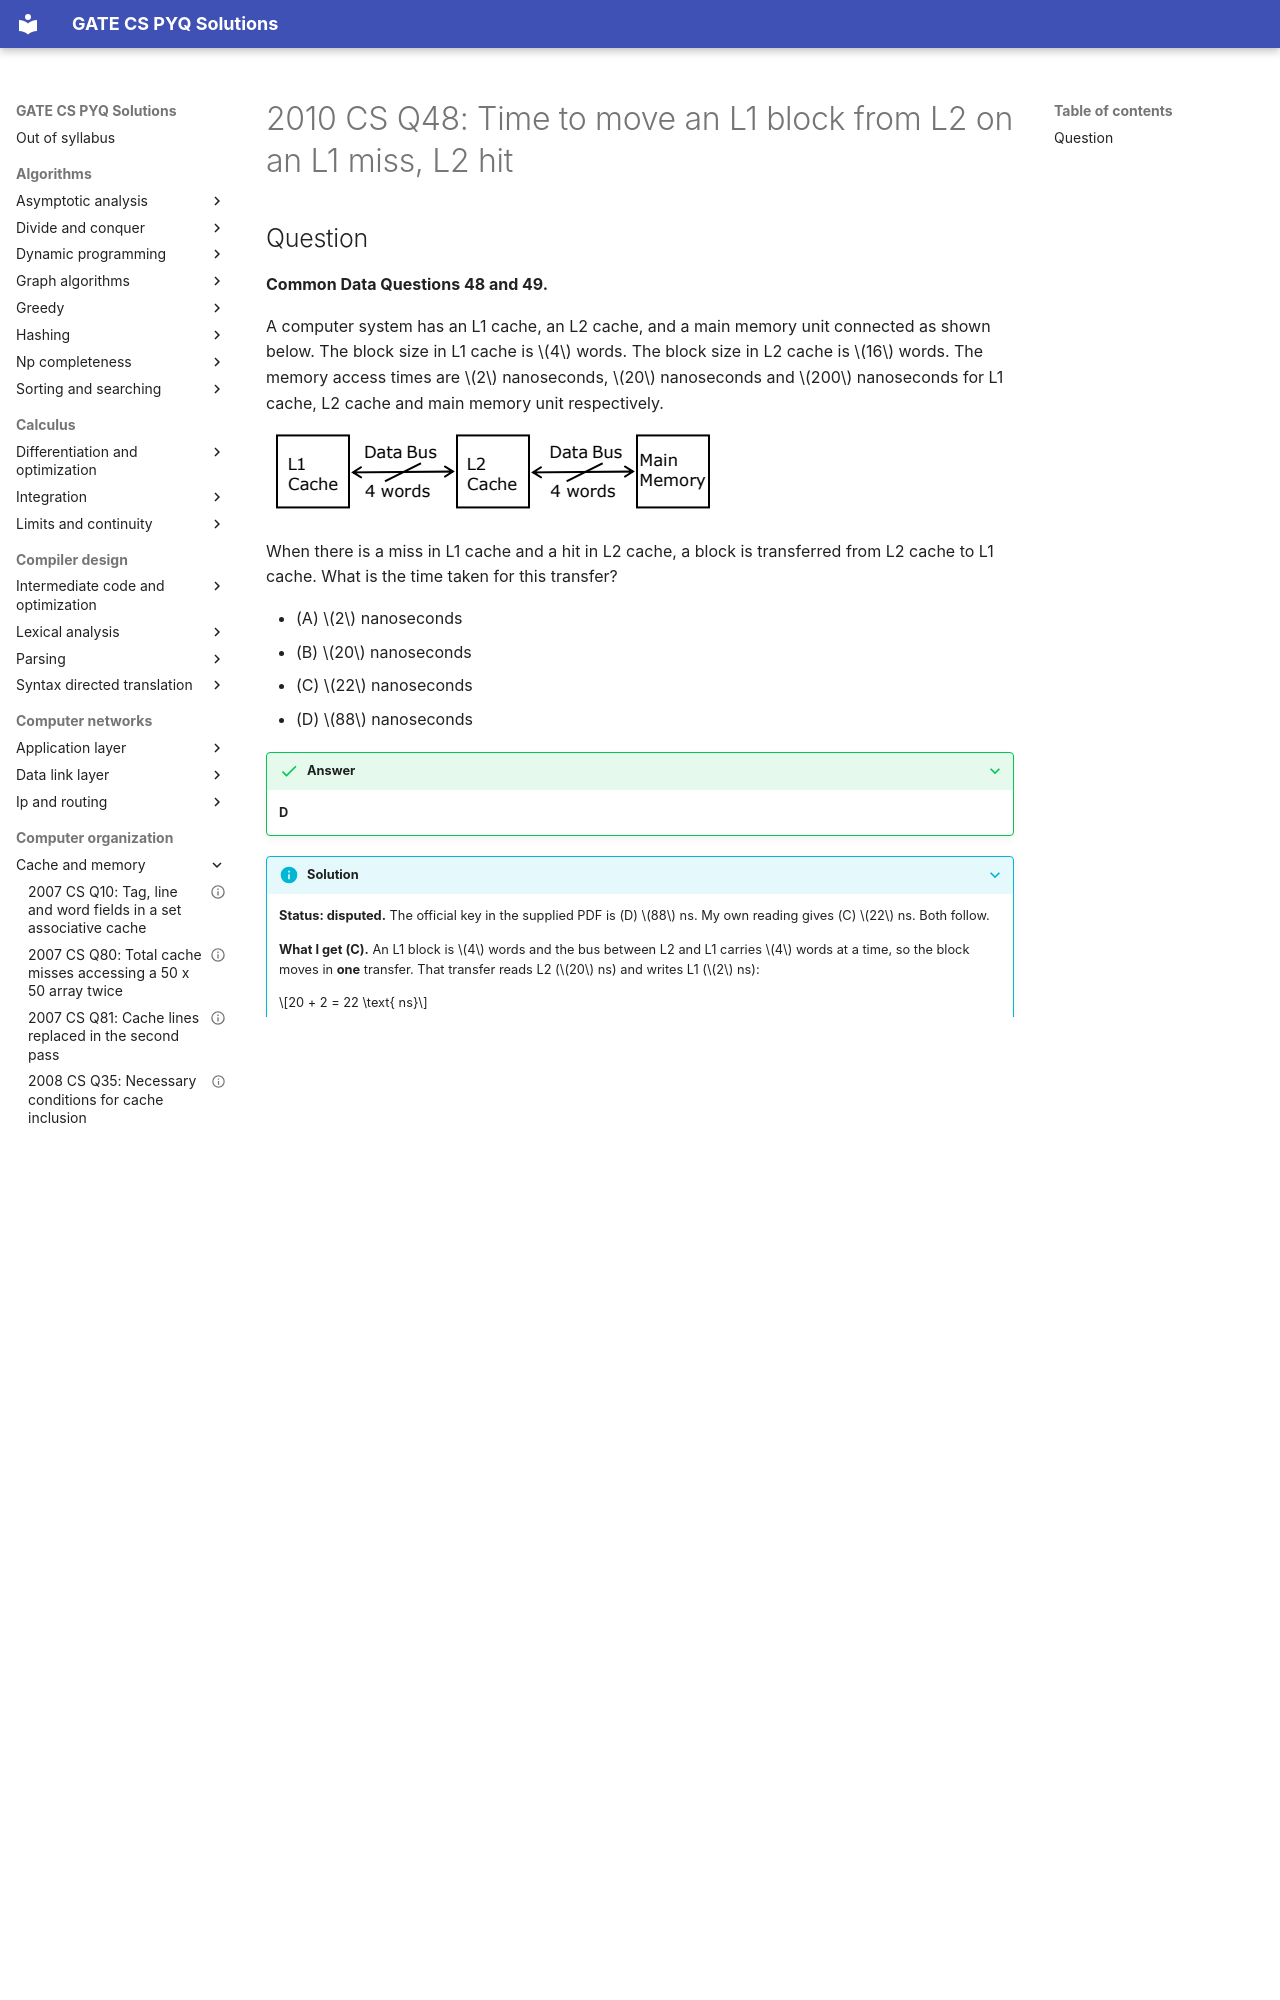

repository: saheenusman/GATE-PYQs · page: computer-organization/cache-and-memory/2010-set1-q48/index.html · generator: mkdocs

---
title: "2010 CS Q48: Time to move an L1 block from L2 on an L1 miss, L2 hit"
year: 2010
set: 1
paper: CS
q_no: 48
subject: computer-organization
topic: cache-and-memory
also: []
marks: 2
type: MCQ
official_answer: "D"
status: disputed
---

# 2010 CS Q48: Time to move an L1 block from L2 on an L1 miss, L2 hit
